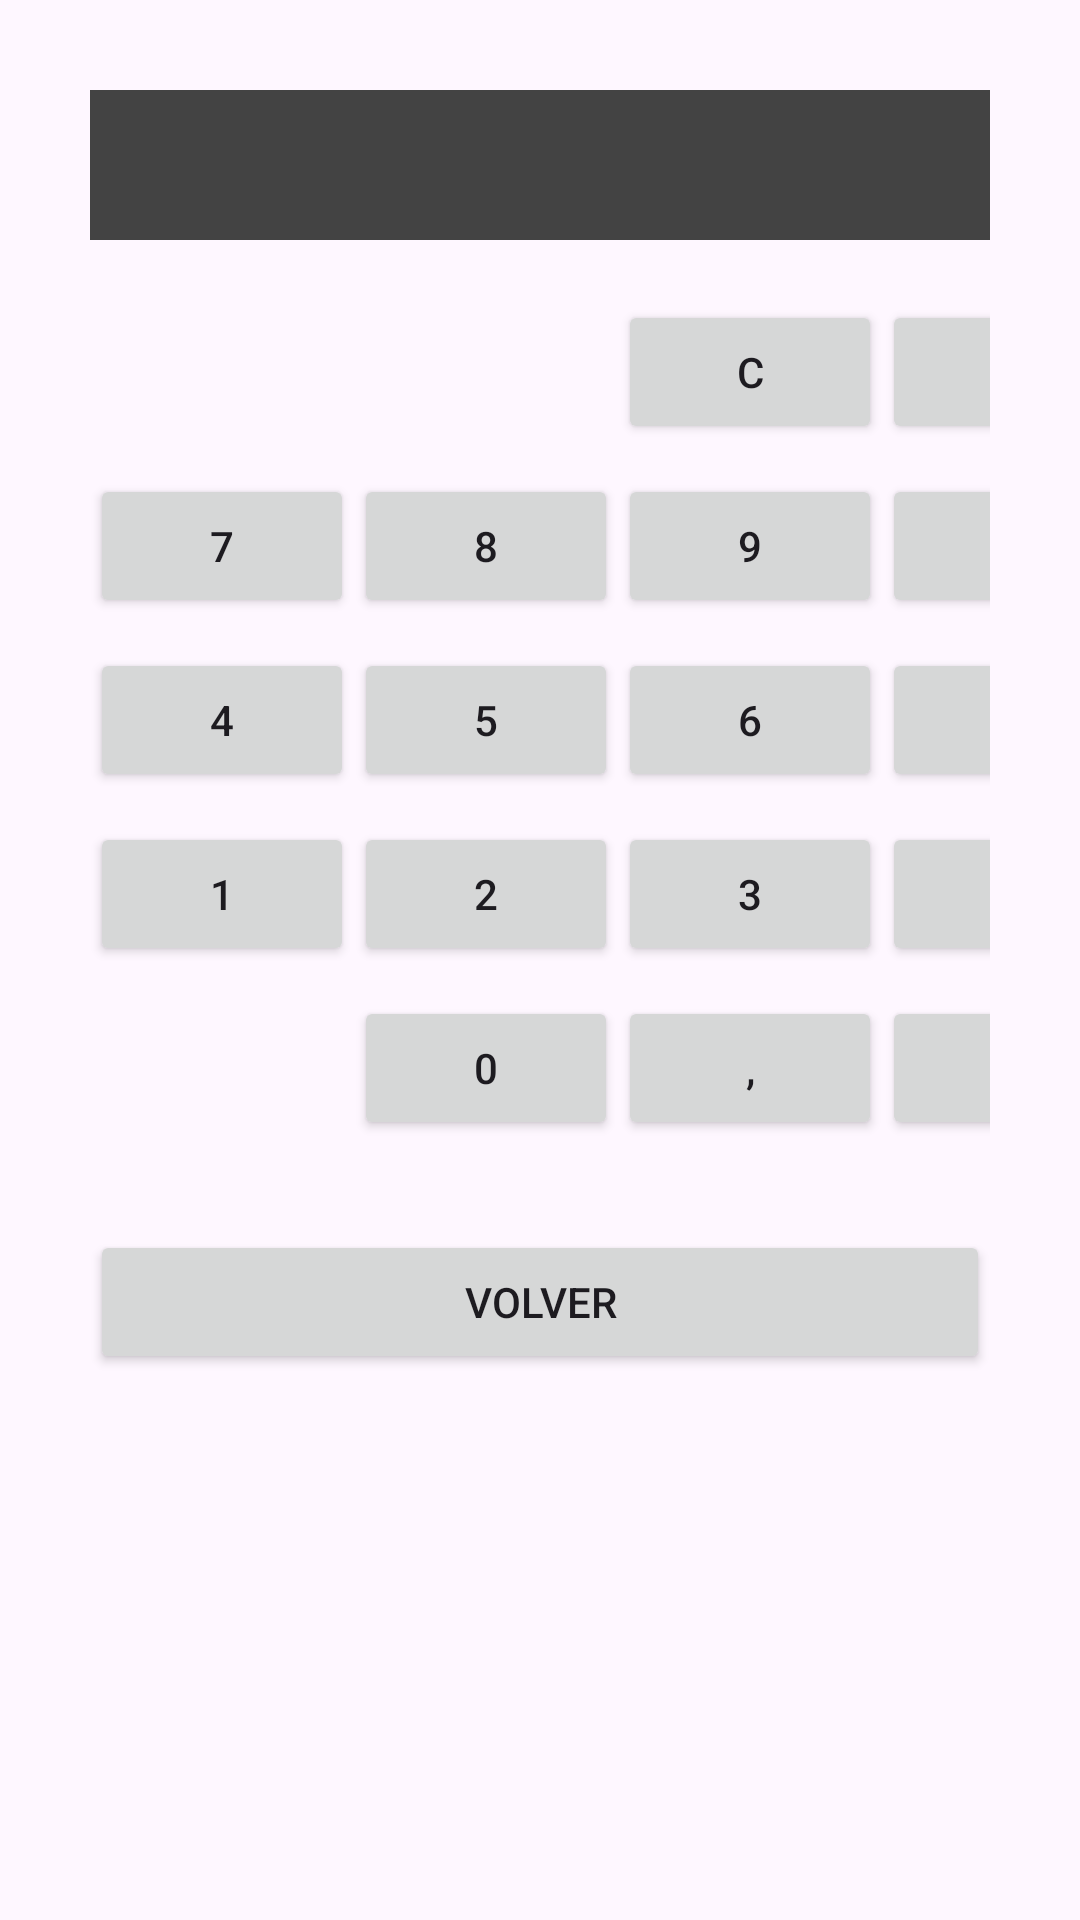

Produce the Android XML layout that renders to this screen, including the resource entries it uses.
<!-- AndroidManifest.xml: application theme Theme.UD3Evaluable1 -->
<!-- res/layout/activity_ej5.xml -->
<?xml version="1.0" encoding="utf-8"?>
<androidx.constraintlayout.widget.ConstraintLayout xmlns:android="http://schemas.android.com/apk/res/android"
    xmlns:app="http://schemas.android.com/apk/res-auto"
    xmlns:tools="http://schemas.android.com/tools"
    android:id="@+id/main"
    android:layout_width="match_parent"
    android:layout_height="match_parent"
    tools:context=".Ej5Activity">

    <TableLayout
        android:layout_width="match_parent"
        android:layout_height="match_parent"
        android:padding="30dp"
        app:layout_constraintBottom_toBottomOf="parent"
        app:layout_constraintEnd_toEndOf="parent"
        app:layout_constraintStart_toStartOf="parent"
        app:layout_constraintTop_toTopOf="parent">

        <TextView
            android:id="@+id/calculo"
            android:layout_width="match_parent"
            android:layout_height="50dp"
            android:layout_marginBottom="20dp"
            android:background="@color/gris"
            android:textColor="@color/white" />

        <TableRow android:layout_marginBottom="10dp">

            <Button
                android:clickable="false"
                android:visibility="invisible" />

            <Button
                android:clickable="false"
                android:visibility="invisible" />

            <Button
                android:id="@+id/restablecer"
                android:layout_width="wrap_content"
                android:layout_height="wrap_content"
                android:text="@string/restablecer" />

            <Button
                android:id="@+id/dividir"
                android:layout_width="wrap_content"
                android:layout_height="wrap_content"
                android:text="@string/dividir" />
        </TableRow>

        <TableRow android:layout_marginBottom="10dp">

            <Button
                android:id="@+id/num7"
                android:layout_width="wrap_content"
                android:layout_height="wrap_content"
                android:text="@string/num7" />

            <Button
                android:id="@+id/num8"
                android:layout_width="wrap_content"
                android:layout_height="wrap_content"
                android:text="@string/num8" />

            <Button
                android:id="@+id/num9"
                android:layout_width="wrap_content"
                android:layout_height="wrap_content"
                android:text="@string/num9" />

            <Button
                android:id="@+id/multi"
                android:layout_width="wrap_content"
                android:layout_height="wrap_content"
                android:text="@string/multi" />
        </TableRow>

        <TableRow android:layout_marginBottom="10dp">

            <Button
                android:id="@+id/num4"
                android:layout_width="wrap_content"
                android:layout_height="wrap_content"
                android:text="@string/num4" />

            <Button
                android:id="@+id/num5"
                android:layout_width="wrap_content"
                android:layout_height="wrap_content"
                android:text="@string/num5" />

            <Button
                android:id="@+id/num6"
                android:layout_width="wrap_content"
                android:layout_height="wrap_content"
                android:text="@string/num6" />

            <Button
                android:id="@+id/restar"
                android:layout_width="wrap_content"
                android:layout_height="wrap_content"
                android:text="@string/restar" />
        </TableRow>

        <TableRow android:layout_marginBottom="10dp">

            <Button
                android:id="@+id/num1"
                android:layout_width="wrap_content"
                android:layout_height="wrap_content"
                android:text="@string/num1" />

            <Button
                android:id="@+id/num2"
                android:layout_width="wrap_content"
                android:layout_height="wrap_content"
                android:text="@string/num2" />

            <Button
                android:id="@+id/num3"
                android:layout_width="wrap_content"
                android:layout_height="wrap_content"
                android:text="@string/num3" />

            <Button
                android:id="@+id/sumar"
                android:layout_width="wrap_content"
                android:layout_height="wrap_content"
                android:text="@string/sumar" />
        </TableRow>

        <TableRow>

            <Button
                android:clickable="false"
                android:visibility="invisible" />

            <Button
                android:id="@+id/num0"
                android:layout_width="wrap_content"
                android:layout_height="wrap_content"
                android:text="@string/num0" />

            <Button
                android:id="@+id/decimal"
                android:layout_width="wrap_content"
                android:layout_height="wrap_content"
                android:text="@string/decimal" />

            <Button
                android:id="@+id/igual"
                android:layout_width="wrap_content"
                android:layout_height="wrap_content"
                android:text="@string/igual" />
        </TableRow>

        <Button
            android:id="@+id/volver"
            android:layout_width="wrap_content"
            android:layout_height="wrap_content"
            android:layout_gravity="center"
            android:layout_marginVertical="30dp"
            android:text="@string/volver" />
    </TableLayout>
</androidx.constraintlayout.widget.ConstraintLayout>
<!-- resources referenced by this layout -->
<resources>
  <color name="gris">#434343</color>
  <color name="white">#FFFFFFFF</color>
  <string name="decimal">,</string>
  <string name="dividir">/</string>
  <string name="igual">=</string>
  <string name="multi">*</string>
  <string name="num0">0</string>
  <string name="num1">1</string>
  <string name="num2">2</string>
  <string name="num3">3</string>
  <string name="num4">4</string>
  <string name="num5">5</string>
  <string name="num6">6</string>
  <string name="num7">7</string>
  <string name="num8">8</string>
  <string name="num9">9</string>
  <string name="restablecer">C</string>
  <string name="restar">-</string>
  <string name="sumar">+</string>
  <string name="volver">Volver</string>
  <style name="Theme.UD3Evaluable1" parent="Base.Theme.UD3Evaluable1" />
  <style name="Base.Theme.UD3Evaluable1" parent="Theme.Material3.DayNight.NoActionBar">
          
          
      </style>
</resources>
